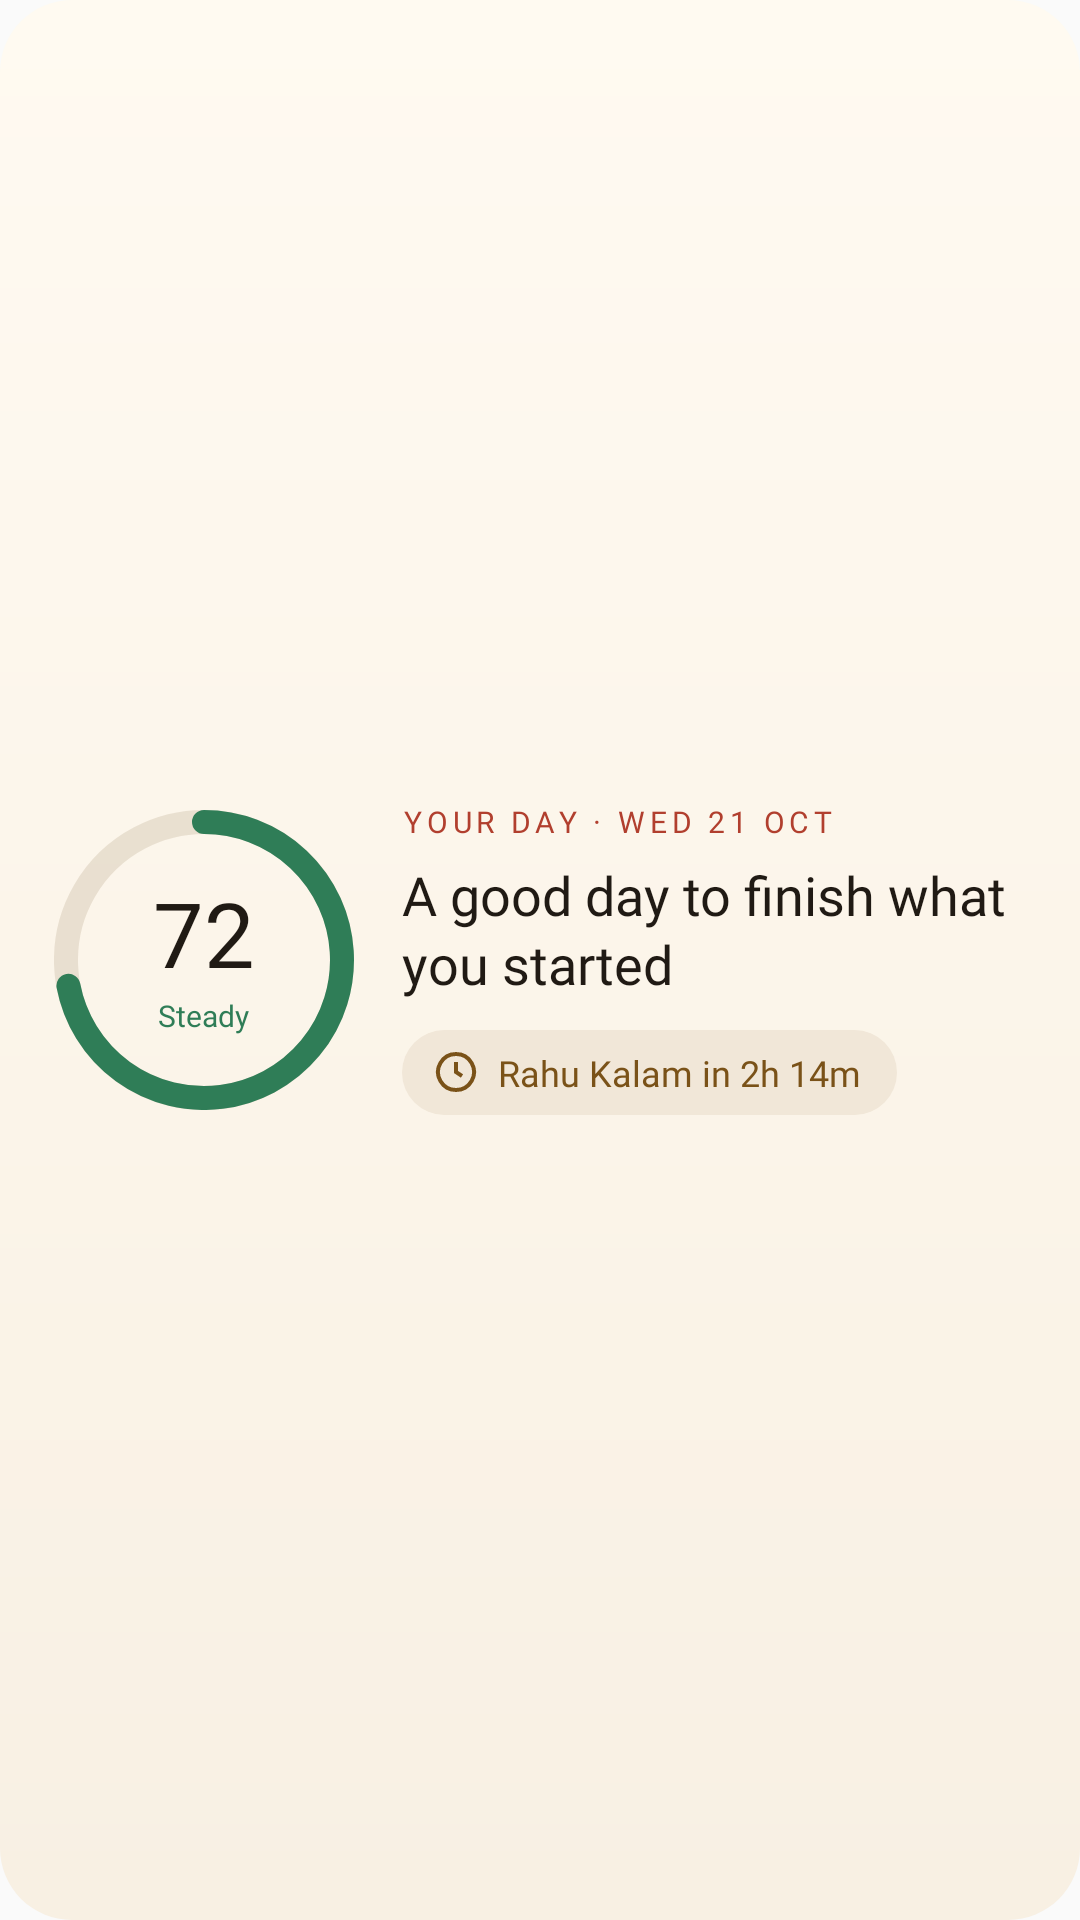

Reconstruct the res/layout file that produces this screen, plus the resources it refers to.
<!-- AndroidManifest.xml: application theme AppTheme -->
<!-- res/layout/widget_today_medium_preview.xml -->
<?xml version="1.0" encoding="utf-8"?>
<LinearLayout xmlns:android="http://schemas.android.com/apk/res/android"
    android:id="@+id/widget_root"
    android:layout_width="match_parent"
    android:layout_height="match_parent"
    android:background="@drawable/widget_card"
    android:gravity="center_vertical"
    android:orientation="horizontal"
    android:padding="18dp">

    <FrameLayout
        android:layout_width="100dp"
        android:layout_height="100dp">

        <ImageView
            android:id="@+id/ring"
                android:src="@drawable/widget_ring_preview"
            android:layout_width="match_parent"
            android:layout_height="match_parent"
            android:contentDescription="@null" />

        <LinearLayout
            android:layout_width="match_parent"
            android:layout_height="match_parent"
            android:gravity="center"
            android:orientation="vertical">

            <TextView
                android:id="@+id/score"
            android:text="72"
                style="@style/WidgetNumber"
                android:layout_width="wrap_content"
                android:layout_height="wrap_content"
                android:textSize="30sp" />

            <TextView
                android:id="@+id/band"
            android:text="Steady"
                style="@style/WidgetBand"
                android:textColor="@color/widget_band_steady"
                android:layout_width="wrap_content"
                android:layout_height="wrap_content"
                android:layout_marginTop="3dp" />
        </LinearLayout>
    </FrameLayout>

    <LinearLayout
        android:layout_width="0dp"
        android:layout_height="wrap_content"
        android:layout_marginStart="16dp"
        android:layout_weight="1"
        android:orientation="vertical">

        <TextView
            android:id="@+id/eyebrow"
            android:text="Your day · Wed 21 Oct"
            style="@style/WidgetEyebrow"
            android:layout_width="wrap_content"
            android:layout_height="wrap_content"
                        android:textColor="@color/widget_accent" />

        <TextView
            android:id="@+id/headline"
            android:text="A good day to finish what you started"
            style="@style/WidgetHeadline"
            android:layout_width="match_parent"
            android:layout_height="wrap_content"
            android:layout_marginTop="6dp"
            android:maxLines="3" />

        <TextView
            android:id="@+id/timing"
            android:text="Rahu Kalam in 2h 14m"
            style="@style/WidgetChip"
            android:layout_width="wrap_content"
            android:layout_height="wrap_content"
                android:layout_marginTop="10dp" />
    </LinearLayout>
</LinearLayout>
<!-- resources referenced by this layout -->
<resources>
  <color name="widget_accent">#B13F2E</color>
  <color name="widget_band_steady">#2F7D57</color>
  <!-- drawable widget_card (drawable) -->
  <?xml version="1.0" encoding="utf-8"?>
  <shape xmlns:android="http://schemas.android.com/apk/res/android" android:shape="rectangle">
      <gradient android:type="linear" android:angle="270"
          android:startColor="@color/widget_bg_top" android:endColor="@color/widget_bg_bottom" />
      <corners android:radius="24dp" />
  </shape>
  <!-- drawable widget_ring_preview (drawable) -->
  <?xml version="1.0" encoding="utf-8"?>
  <vector xmlns:android="http://schemas.android.com/apk/res/android"
      android:width="100dp" android:height="100dp" android:viewportWidth="100" android:viewportHeight="100">
      <path android:strokeColor="@color/widget_track" android:strokeWidth="8" android:fillColor="#00000000"
          android:pathData="M50,4a46,46 0,1 1,-0.01 0z" />
      <path android:strokeColor="@color/widget_band_steady" android:strokeWidth="8" android:fillColor="#00000000"
          android:strokeLineCap="round"
          android:pathData="M50,4A46,46 0,1 1,4.81 58.62" />
  </vector>
  <style name="WidgetBand">
          <item name="android:fontFamily">@font/inter_semibold</item>
          <item name="android:textSize">10sp</item>
          <item name="android:maxLines">1</item>
          <item name="android:includeFontPadding">false</item>
      </style>
  <style name="WidgetEyebrow">
          <item name="android:fontFamily">@font/inter_semibold</item>
          <item name="android:textSize">10sp</item>
          <item name="android:letterSpacing">0.16</item>
          <item name="android:textAllCaps">true</item>
          <item name="android:textColor">@color/widget_muted</item>
          <item name="android:maxLines">1</item>
          <item name="android:ellipsize">end</item>
          <item name="android:includeFontPadding">false</item>
      </style>
  <style name="WidgetHeadline">
          <item name="android:fontFamily">@font/playfair_semibold</item>
          <item name="android:textSize">18sp</item>
          <item name="android:lineSpacingMultiplier">1.08</item>
          <item name="android:textColor">@color/widget_text</item>
          <item name="android:ellipsize">end</item>
      </style>
  <style name="WidgetNumber">
          <item name="android:fontFamily">@font/inter_bold</item>
          <item name="android:textSize">24sp</item>
          <item name="android:textColor">@color/widget_text</item>
          <item name="android:includeFontPadding">false</item>
      </style>
  <style name="AppTheme" parent="Theme.AppCompat.Light.DarkActionBar">
          
          <item name="colorPrimary">@color/colorPrimary</item>
          <item name="colorPrimaryDark">@color/colorPrimaryDark</item>
          <item name="colorAccent">@color/colorAccent</item>
      </style>
  <color name="widget_bg_top">#FFFAF1</color>
  <color name="widget_bg_bottom">#F8F0E3</color>
  <color name="widget_track">#24785A32</color>
  <color name="widget_gold">#7A5218</color>
  <!-- drawable widget_pill (drawable) -->
  <?xml version="1.0" encoding="utf-8"?>
  <shape xmlns:android="http://schemas.android.com/apk/res/android" android:shape="rectangle">
      <solid android:color="@color/widget_raised" />
      <corners android:radius="999dp" />
  </shape>
  <!-- drawable widget_ic_clock (drawable) -->
  <?xml version="1.0" encoding="utf-8"?>
  <vector xmlns:android="http://schemas.android.com/apk/res/android"
      android:width="16dp" android:height="16dp" android:viewportWidth="24" android:viewportHeight="24">
      <path android:strokeColor="@color/widget_gold" android:strokeWidth="2" android:fillColor="#00000000"
          android:pathData="M12,3a9,9 0,1 0,0.01 0z M12,7v5l3,2" />
  </vector>
  <color name="widget_muted">#6E6457</color>
  <color name="widget_text">#201A14</color>
  <color name="widget_raised">#F1E7D8</color>
  <!-- not gathered from this repository: default colours our renderer supplied (Android Studio template values) -->
  <color name="colorPrimary">#FF6200EE</color>
  <color name="colorPrimaryDark">#FF3700B3</color>
  <color name="colorAccent">#FF03DAC5</color>
</resources>
